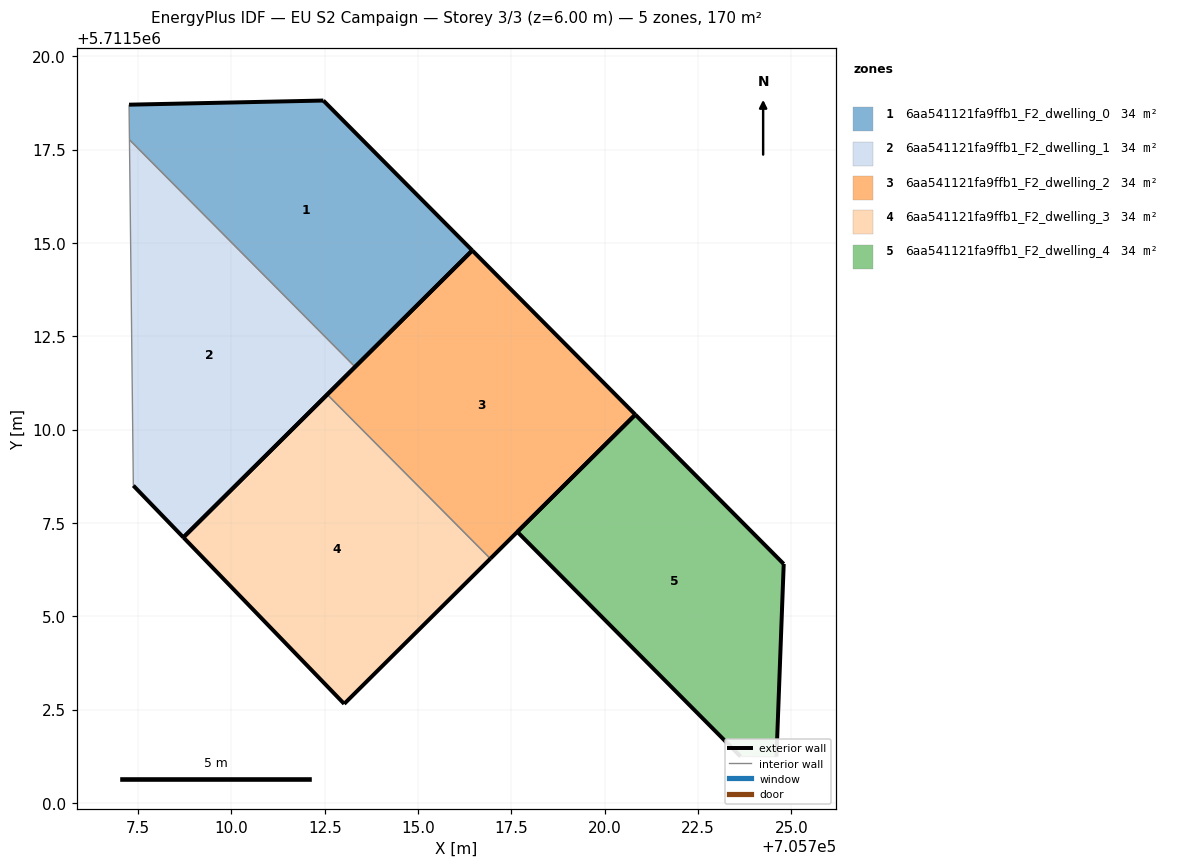
=== STOREY PLAN SPEC (per zone: floor XY polygon, exterior-wall plan segments, windows/doors) ===
zone 1: 6aa541121fa9ffb1_F2_dwelling_0  (34.0 m²)
  floor: (705716.45, 5711514.80) (705712.46, 5711518.82) (705707.26, 5711518.71) (705707.27, 5711517.77) (705713.31, 5711511.68)
  exterior wall: (705712.46, 5711518.82) – (705716.45, 5711514.80)  [5.7 m]
  exterior wall: (705716.45, 5711514.80) – (705713.31, 5711511.68)  [4.4 m]
  exterior wall: (705707.26, 5711518.71) – (705712.46, 5711518.82)  [5.2 m]
  interior walls: 2
zone 2: 6aa541121fa9ffb1_F2_dwelling_1  (34.0 m²)
  floor: (705713.31, 5711511.68) (705707.27, 5711517.77) (705707.37, 5711508.50) (705708.71, 5711507.11)
  exterior wall: (705713.31, 5711511.68) – (705708.71, 5711507.11)  [6.5 m]
  exterior wall: (705708.71, 5711507.11) – (705707.37, 5711508.50)  [1.9 m]
  interior walls: 2
zone 3: 6aa541121fa9ffb1_F2_dwelling_2  (34.0 m²)
  floor: (705720.82, 5711510.40) (705716.45, 5711514.80) (705712.57, 5711510.94) (705716.94, 5711506.54)
  exterior wall: (705720.82, 5711510.40) – (705716.94, 5711506.54)  [5.5 m]
  exterior wall: (705712.57, 5711510.94) – (705716.45, 5711514.80)  [5.5 m]
  exterior wall: (705716.45, 5711514.80) – (705720.82, 5711510.40)  [6.2 m]
  interior walls: 1
zone 4: 6aa541121fa9ffb1_F2_dwelling_3  (34.0 m²)
  floor: (705716.94, 5711506.54) (705712.57, 5711510.94) (705708.71, 5711507.11) (705713.02, 5711502.65)
  exterior wall: (705708.71, 5711507.11) – (705712.57, 5711510.94)  [5.4 m]
  exterior wall: (705716.94, 5711506.54) – (705713.02, 5711502.65)  [5.5 m]
  exterior wall: (705713.02, 5711502.65) – (705708.71, 5711507.11)  [6.2 m]
  interior walls: 1
zone 5: 6aa541121fa9ffb1_F2_dwelling_4  (34.0 m²)
  floor: (705724.60, 5711501.24) (705724.80, 5711506.40) (705720.82, 5711510.40) (705717.66, 5711507.26) (705723.64, 5711501.24)
  exterior wall: (705724.80, 5711506.40) – (705724.60, 5711501.24)  [5.2 m]
  exterior wall: (705723.64, 5711501.24) – (705717.66, 5711507.26)  [8.5 m]
  exterior wall: (705717.66, 5711507.26) – (705720.82, 5711510.40)  [4.5 m]
  exterior wall: (705720.82, 5711510.40) – (705724.80, 5711506.40)  [5.6 m]
  interior walls: 1

=== DERIVED (storey summary) ===
Building: EU S2 Campaign
Storey: 3 of 3  (floor level z = 6.00 m)
Storey gross floor area: 169.8 m²
Zones on this storey: 5
  - 6aa541121fa9ffb1_F2_dwelling_0: floor 34.0 m²; exterior wall 15.3 m (45.9 m²); WWR 0.0%
  - 6aa541121fa9ffb1_F2_dwelling_1: floor 34.0 m²; exterior wall 8.4 m (25.2 m²); WWR 0.0%
  - 6aa541121fa9ffb1_F2_dwelling_2: floor 34.0 m²; exterior wall 17.2 m (51.5 m²); WWR 0.0%
  - 6aa541121fa9ffb1_F2_dwelling_3: floor 34.0 m²; exterior wall 17.2 m (51.5 m²); WWR 0.0%
  - 6aa541121fa9ffb1_F2_dwelling_4: floor 34.0 m²; exterior wall 23.7 m (71.2 m²); WWR 0.0%
Zone adjacency (shared interzone walls):
  - 6aa541121fa9ffb1_F2_dwelling_0 ↔ 6aa541121fa9ffb1_F2_dwelling_1
  - 6aa541121fa9ffb1_F2_dwelling_2 ↔ 6aa541121fa9ffb1_F2_dwelling_3